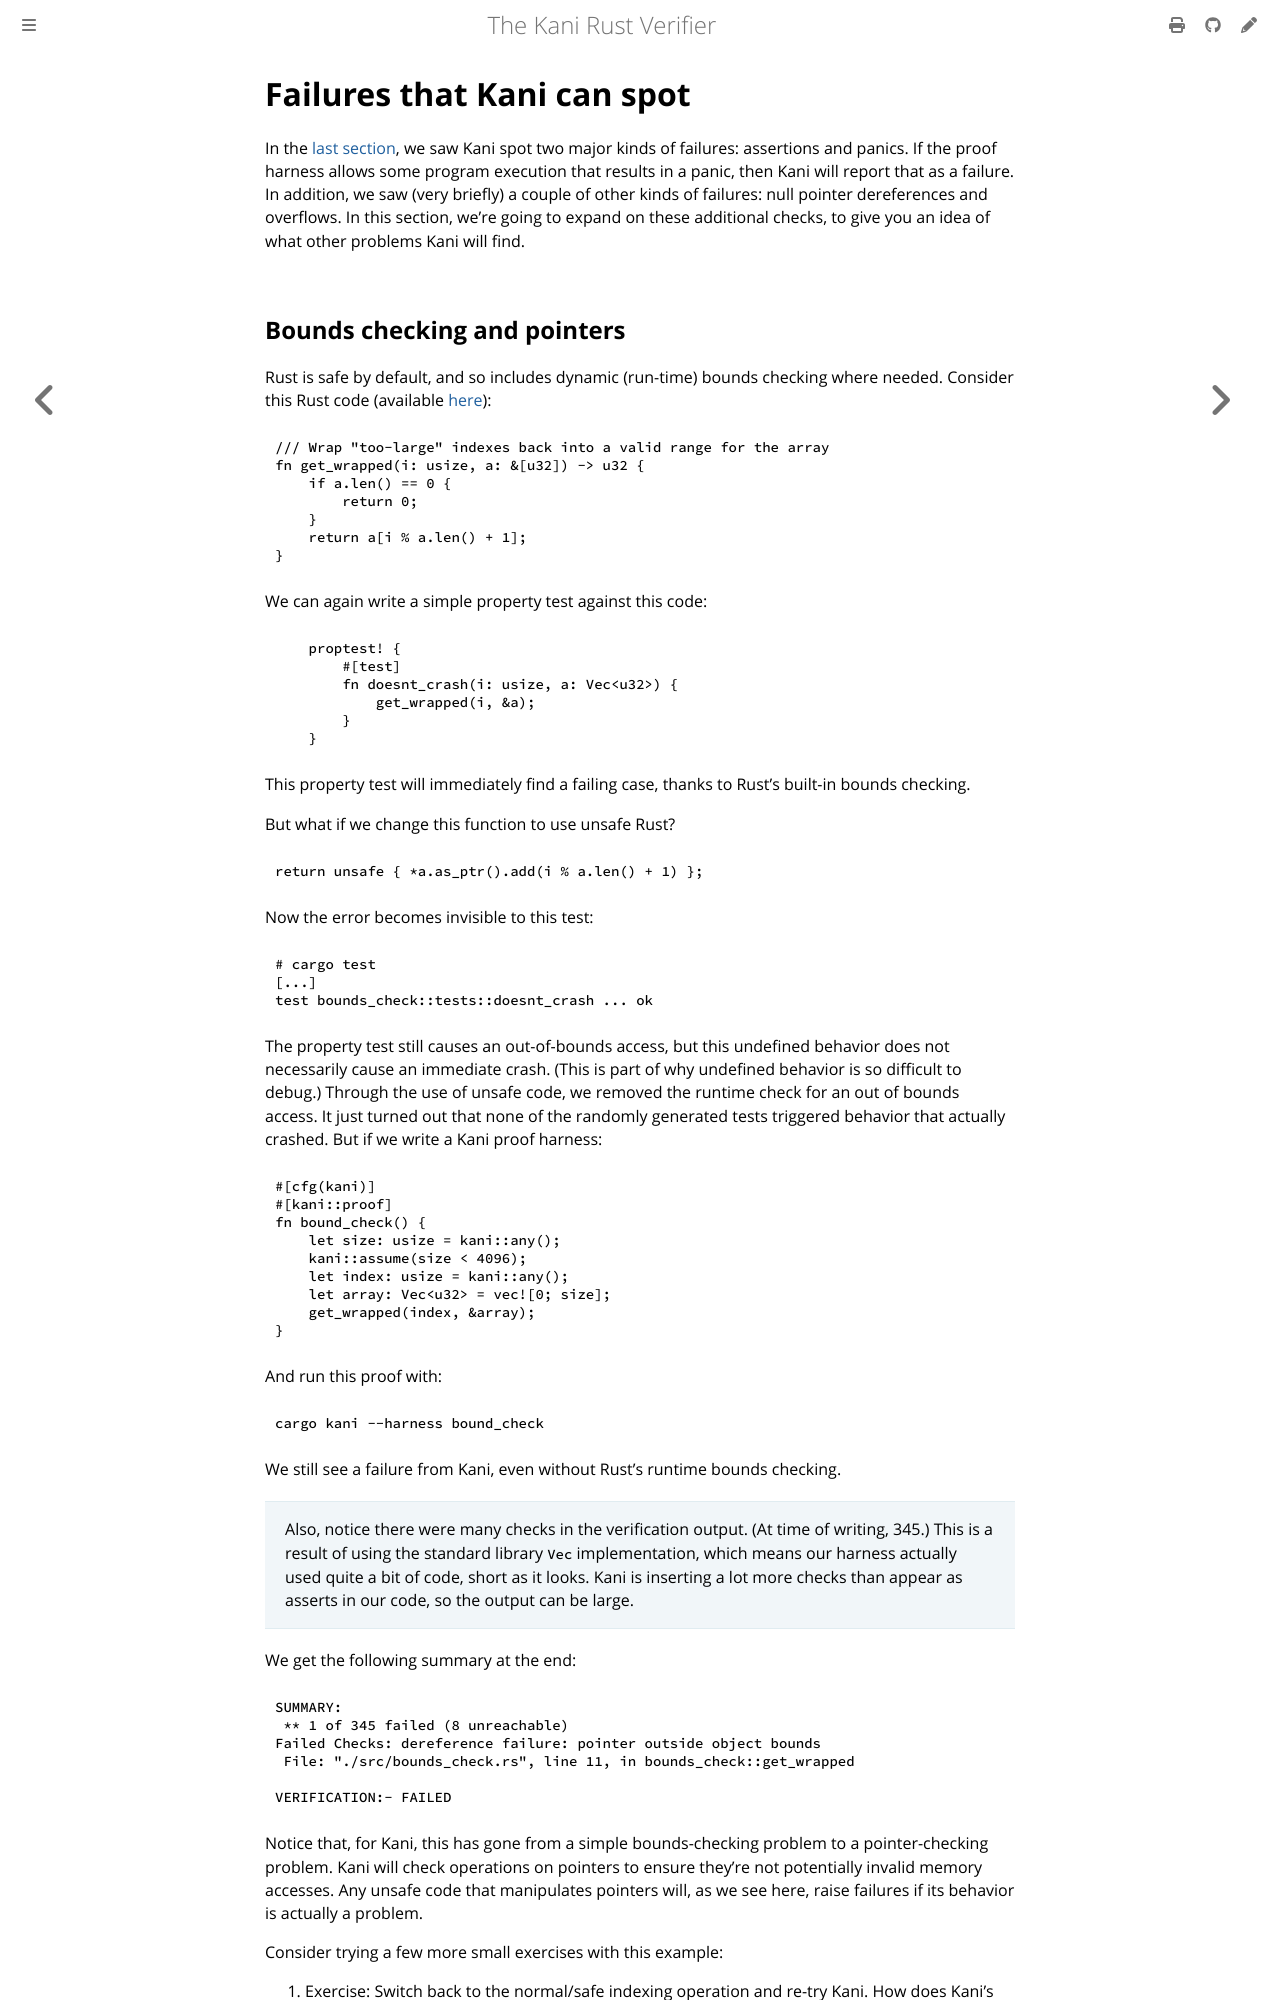

repository: model-checking/kani · page: tutorial-kinds-of-failure.html · generator: mdbook

# Failures that Kani can spot

In the [last section](./tutorial-first-steps.md), we saw Kani spot two major kinds of failures: assertions and panics.
If the proof harness allows some program execution that results in a panic, then Kani will report that as a failure.
In addition, we saw (very briefly) a couple of other kinds of failures: null pointer dereferences and overflows.
In this section, we're going to expand on these additional checks, to give you an idea of what other problems Kani will find.
